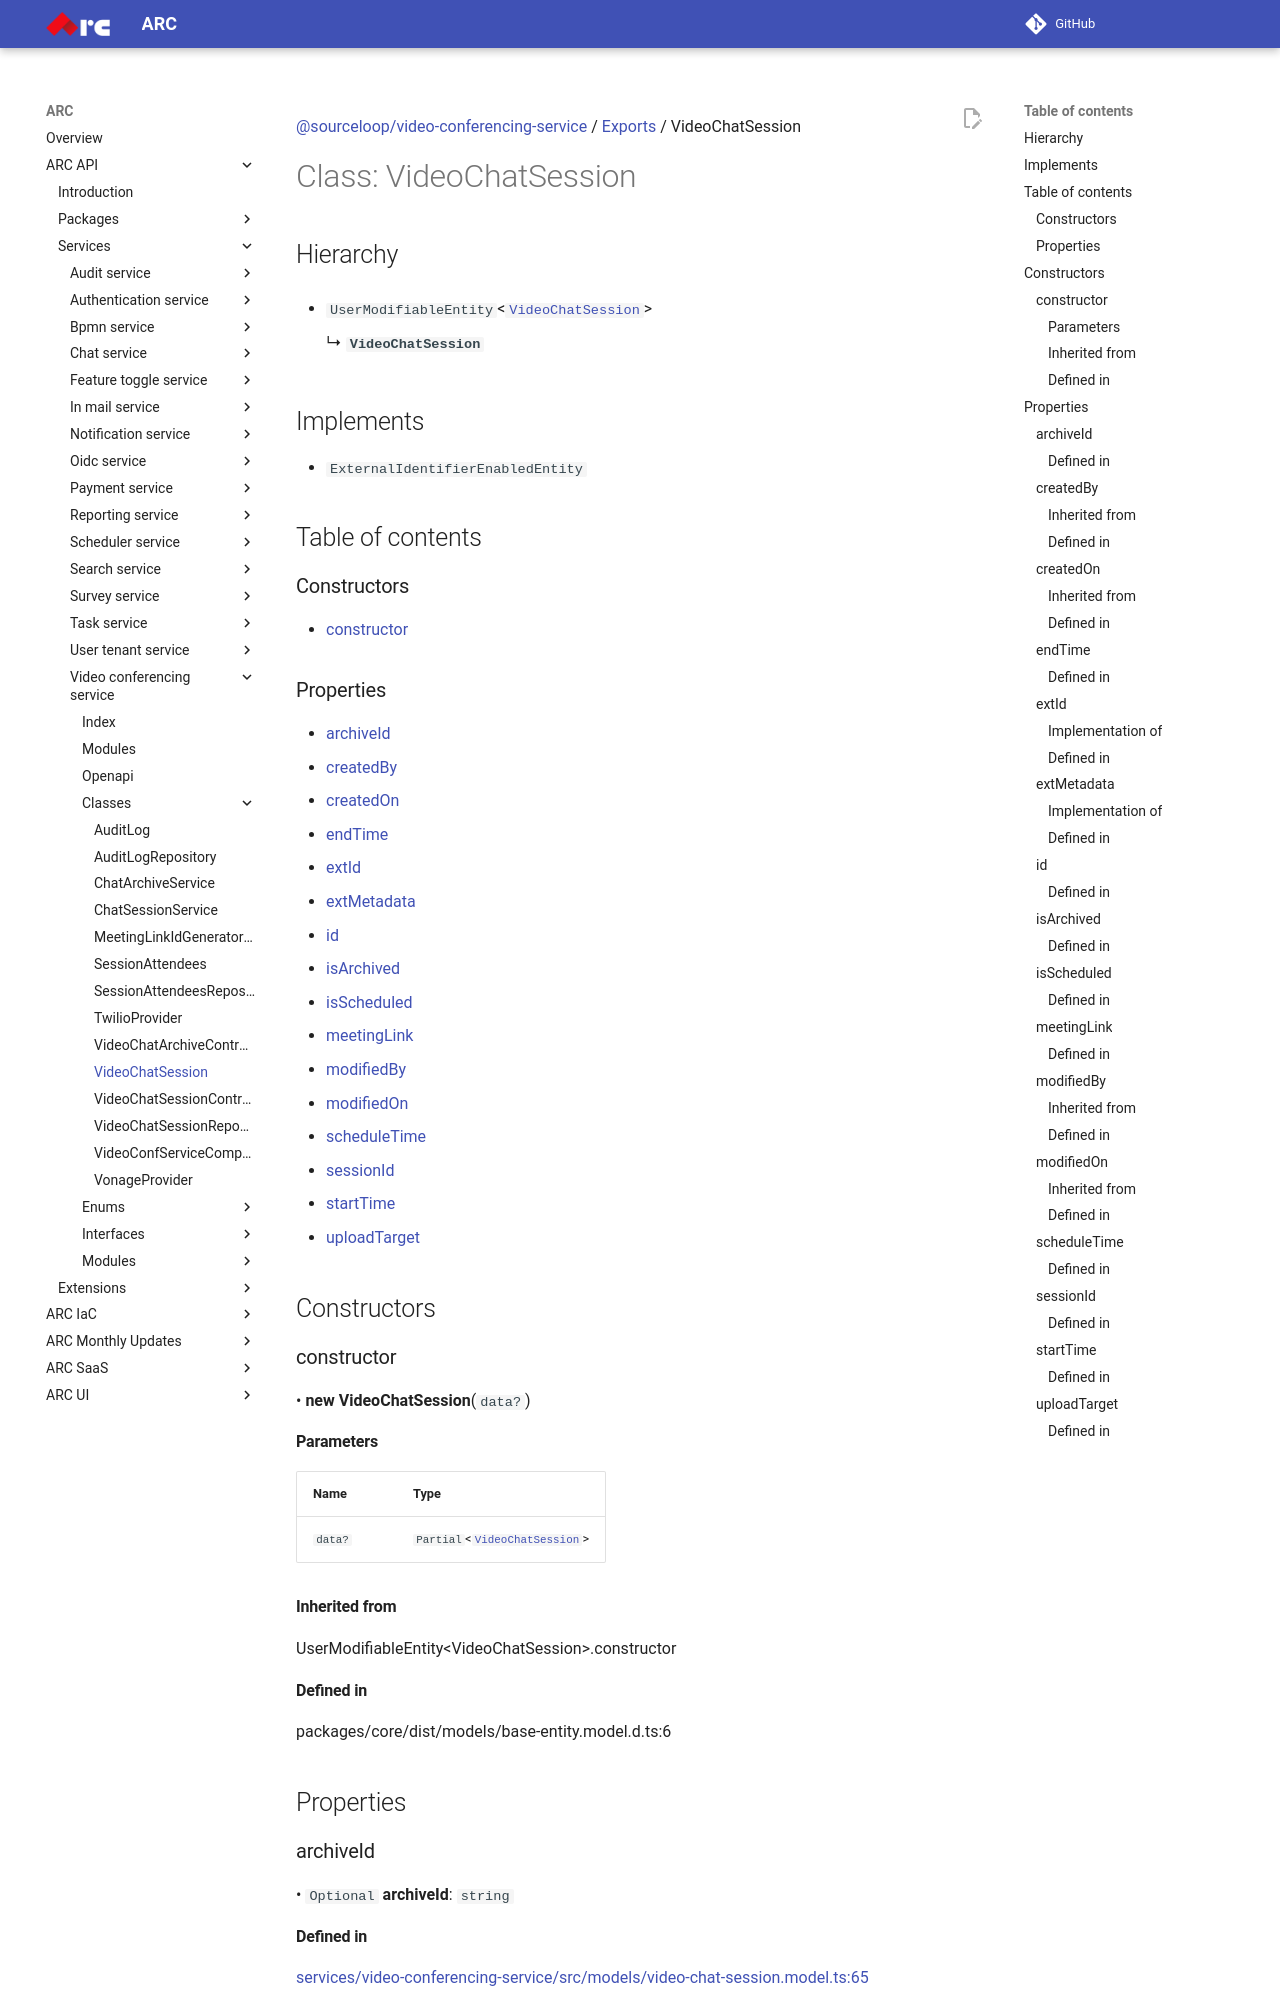

repository: sourcefuse/arc-docs · page: arc-api-docs/services/video-conferencing-service/classes/VideoChatSession/index.html · generator: mkdocs

[@sourceloop/video-conferencing-service](../README.md) / [Exports](../modules.md) / VideoChatSession

# Class: VideoChatSession

## Hierarchy

- `UserModifiableEntity`<[`VideoChatSession`](VideoChatSession.md)\>

  ↳ **`VideoChatSession`**

## Implements

- `ExternalIdentifierEnabledEntity`

## Table of contents

### Constructors

- [constructor](VideoChatSession.md#constructor)

### Properties

- [archiveId](VideoChatSession.md#archiveid)
- [createdBy](VideoChatSession.md#createdby)
- [createdOn](VideoChatSession.md#createdon)
- [endTime](VideoChatSession.md#endtime)
- [extId](VideoChatSession.md#extid)
- [extMetadata](VideoChatSession.md#extmetadata)
- [id](VideoChatSession.md#id)
- [isArchived](VideoChatSession.md#isarchived)
- [isScheduled](VideoChatSession.md#isscheduled)
- [meetingLink](VideoChatSession.md#meetinglink)
- [modifiedBy](VideoChatSession.md#modifiedby)
- [modifiedOn](VideoChatSession.md#modifiedon)
- [scheduleTime](VideoChatSession.md#scheduletime)
- [sessionId](VideoChatSession.md#sessionid)
- [startTime](VideoChatSession.md#starttime)
- [uploadTarget](VideoChatSession.md#uploadtarget)

## Constructors

### constructor

• **new VideoChatSession**(`data?`)

#### Parameters

| Name | Type |
| :------ | :------ |
| `data?` | `Partial`<[`VideoChatSession`](VideoChatSession.md)\> |

#### Inherited from

UserModifiableEntity<VideoChatSession\>.constructor

#### Defined in

packages/core/dist/models/base-entity.model.d.ts:6

## Properties

### archiveId

• `Optional` **archiveId**: `string`

#### Defined in

[services/video-conferencing-service/src/models/video-chat-session.model.ts:65](https://github.com/sourcefuse/loopback4-microservice-catalog/blob/eb9d4d57/services/video-conferencing-service/src/models/video-chat-session.model.ts#L65)

___

### createdBy

• `Optional` **createdBy**: `string`

#### Inherited from

UserModifiableEntity.createdBy

#### Defined in

packages/core/dist/models/user-modifiable-entity.model.d.ts:4

___

### createdOn

• `Optional` **createdOn**: `Date`
